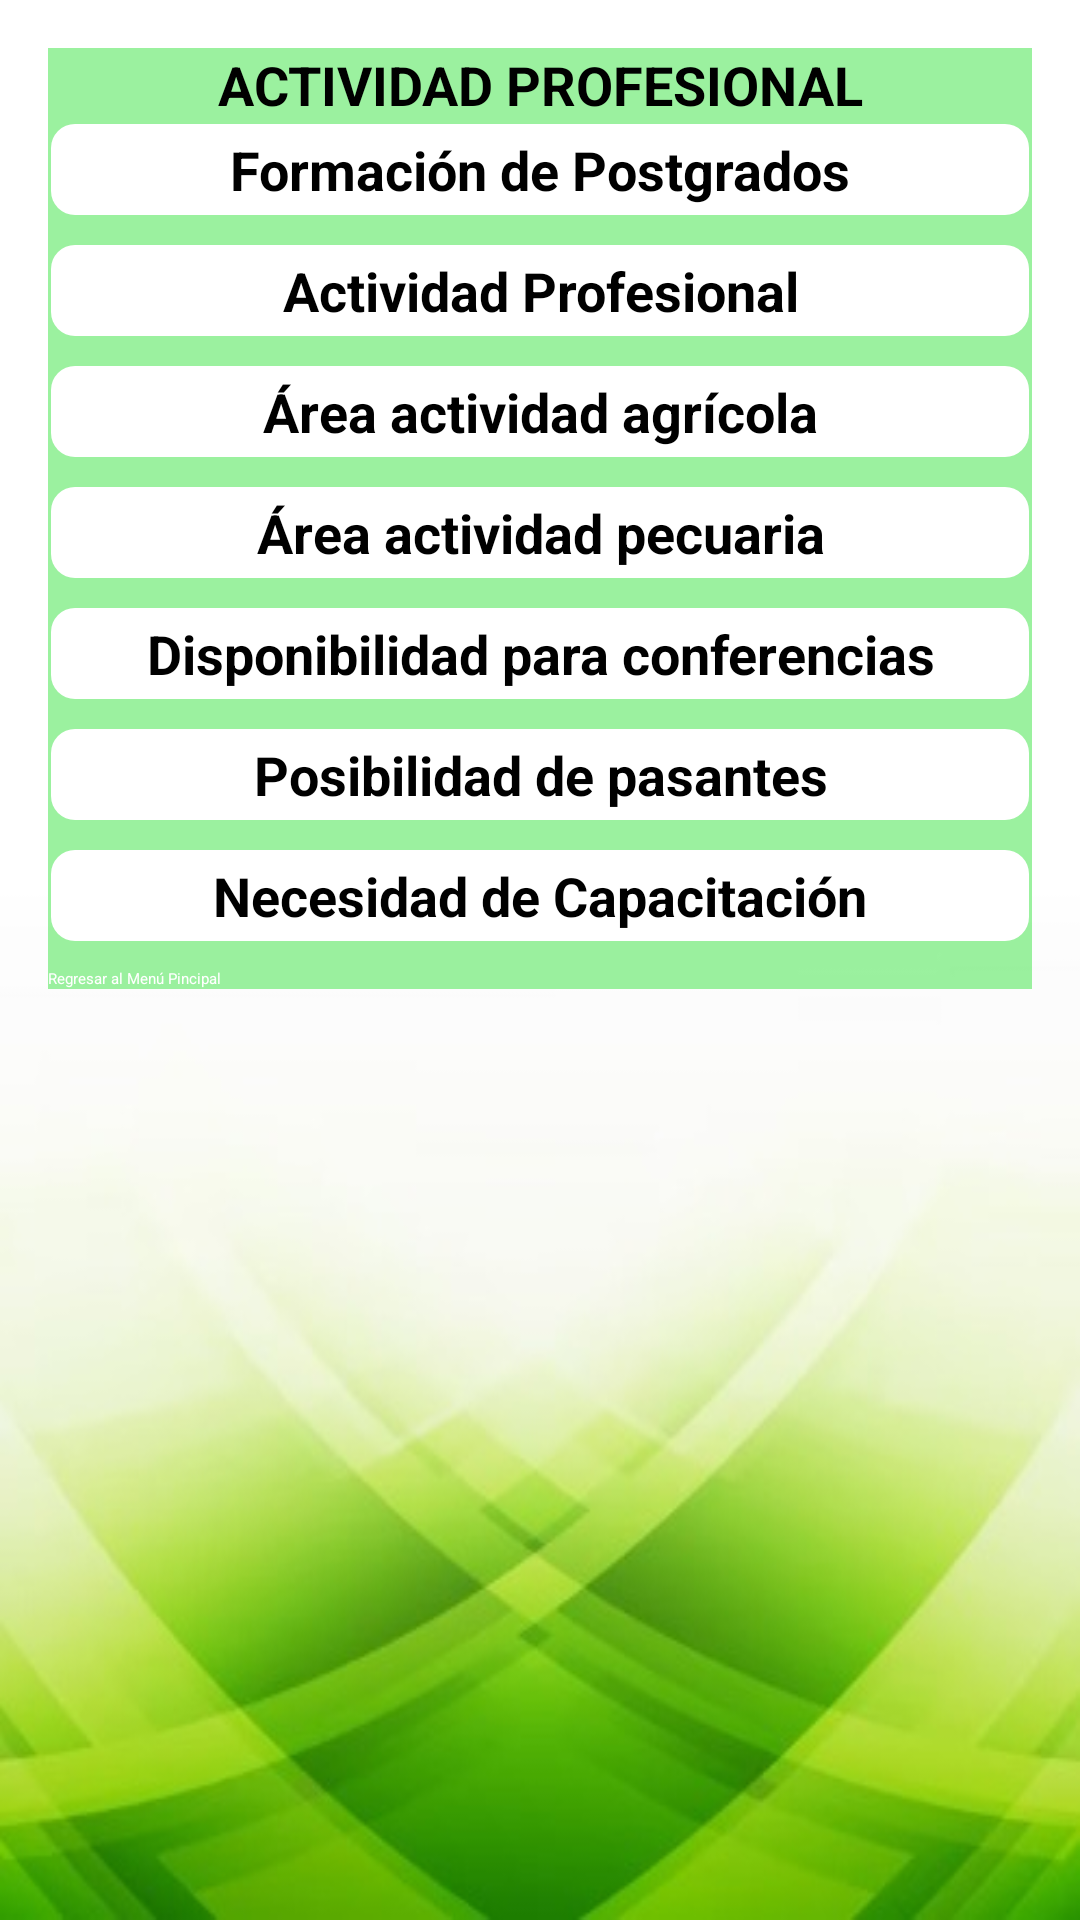

Layout XML and referenced resources for this Android screen:
<!-- AndroidManifest.xml: application theme Theme.SaveGoogleSheets -->
<!-- res/layout/profesional_activity.xml -->
<?xml version="1.0" encoding="utf-8"?>
<ScrollView
    xmlns:android="http://schemas.android.com/apk/res/android"
    xmlns:map="http://schemas.android.com/apk/res-auto"
    xmlns:tools="http://schemas.android.com/tools"
    android:layout_width="match_parent"
    android:layout_height="match_parent"
    android:background="@drawable/fondo_principal"

    android:padding="16dp">

<LinearLayout
    android:layout_width="match_parent"
    android:layout_height="match_parent"
    android:orientation="vertical"
    android:background="#6606dd0f"
    tools:ignore="Orientation"
    >
    <TextView

        android:layout_width="match_parent"
        android:layout_height="wrap_content"
        android:layout_gravity="center"
        android:gravity="center"
        android:textSize="18sp"
        android:textColor="#000000"
        android:textStyle="bold"
        android:text="ACTIVIDAD PROFESIONAL" />

    <TextView
        android:id="@+id/textViewTítulo"
        android:layout_width="match_parent"
        android:layout_height="wrap_content"
        android:layout_gravity="center"
        android:gravity="center"
        android:textSize="18sp"
        android:textColor="#000000"
        android:textStyle="bold"
        android:text="Formación de Postgrados"
        android:padding="3dp"
        android:layout_margin="1dp"
        android:background="@drawable/border" />


    <androidx.recyclerview.widget.RecyclerView
        android:id="@+id/recycler_formacion1"
        android:layout_width="match_parent"
        android:layout_height="wrap_content"
        android:padding="3dp"
        android:layout_margin="1dp"

        />
    <TextView
        android:id="@+id/textViewActividad"
        android:layout_width="match_parent"
        android:layout_height="wrap_content"
        android:layout_gravity="center"
        android:gravity="center"
        android:textSize="18sp"
        android:textColor="#000000"
        android:textStyle="bold"
        android:text="Actividad Profesional"
        android:padding="3dp"
        android:layout_margin="1dp"
        android:background="@drawable/border"/>


    <androidx.recyclerview.widget.RecyclerView
        android:id="@+id/recycler_actividadp"
        android:layout_width="match_parent"
        android:layout_height="wrap_content"
        android:padding="3dp"
        android:layout_margin="1dp"

         />
    <TextView
        android:id="@+id/textViewAgricola"
        android:layout_width="match_parent"
        android:layout_height="wrap_content"
        android:layout_gravity="center"
        android:gravity="center"
        android:textSize="18sp"
        android:textColor="#000000"
        android:textStyle="bold"
        android:text="Área actividad agrícola"
        android:padding="3dp"
        android:layout_margin="1dp"
        android:background="@drawable/border"/>


    <androidx.recyclerview.widget.RecyclerView
        android:id="@+id/recycler_agricola"
        android:layout_width="match_parent"
        android:layout_height="wrap_content"
        android:padding="3dp"
        android:layout_margin="1dp"

         />
    <TextView
        android:id="@+id/textViewPecuaria"
        android:layout_width="match_parent"
        android:layout_height="wrap_content"
        android:layout_gravity="center"
        android:gravity="center"
        android:textSize="18sp"
        android:textColor="#000000"
        android:textStyle="bold"
        android:text="Área actividad pecuaria"
        android:padding="3dp"
        android:layout_margin="1dp"
        android:background="@drawable/border"/>


    <androidx.recyclerview.widget.RecyclerView
        android:id="@+id/recycler_pecuaria"
        android:layout_width="match_parent"
        android:layout_height="wrap_content"
        android:padding="3dp"
        android:layout_margin="1dp"

        />
    <TextView
        android:id="@+id/textViewConferencias"
        android:layout_width="match_parent"
        android:layout_height="wrap_content"
        android:layout_gravity="center"
        android:gravity="center"
        android:textSize="18sp"
        android:textColor="#000000"
        android:textStyle="bold"
        android:text="Disponibilidad para conferencias"
        android:padding="3dp"
        android:layout_margin="1dp"
        android:background="@drawable/border"/>


    <androidx.recyclerview.widget.RecyclerView
        android:id="@+id/recycler_conferencias"
        android:layout_width="match_parent"
        android:layout_height="wrap_content"
        android:padding="3dp"
        android:layout_margin="1dp"
        />
    <TextView
        android:id="@+id/textViewPasantes"
        android:layout_width="match_parent"
        android:layout_height="wrap_content"
        android:layout_gravity="center"
        android:gravity="center"
        android:textSize="18sp"
        android:textColor="#000000"
        android:textStyle="bold"
        android:text="Posibilidad de pasantes"
        android:padding="3dp"
        android:layout_margin="1dp"
        android:background="@drawable/border"/>


    <androidx.recyclerview.widget.RecyclerView
        android:id="@+id/recycler_pasantes"
        android:layout_width="match_parent"
        android:layout_height="wrap_content"
        android:padding="3dp"
        android:layout_margin="1dp"
        />
    <TextView
        android:id="@+id/textViewCapacitacion"
        android:layout_width="match_parent"
        android:layout_height="wrap_content"
        android:layout_gravity="center"
        android:gravity="center"
        android:textSize="18sp"
        android:textColor="#000000"
        android:textStyle="bold"
        android:text="Necesidad de Capacitación"
        android:padding="3dp"
        android:layout_margin="1dp"
        android:background="@drawable/border"/>


    <androidx.recyclerview.widget.RecyclerView
        android:id="@+id/recycler_capacitacion"
        android:layout_width="match_parent"
        android:layout_height="wrap_content"
        android:padding="3dp"
        android:layout_margin="1dp"
        >


    </androidx.recyclerview.widget.RecyclerView>
    <Button
        android:id="@+id/buttonBack"
        android:layout_width="match_parent"
        android:layout_height="wrap_content"
        android:text="Regresar al Menú Pincipal"
        android:backgroundTint="#43a047"
        android:textColor="@color/white"
        />
</LinearLayout>


</ScrollView>
<!-- resources referenced by this layout -->
<resources>
  <color name="white">#FFFFFFFF</color>
  <!-- drawable border (drawable) -->
  <shape xmlns:android="http://schemas.android.com/apk/res/android"
      android:shape="rectangle">
  
      <solid android:color="#FFFFFF" />
  
      <corners android:radius="8dp" />
  </shape>
  <!-- drawable fondo_principal: jpg bitmap (drawable, 17425 bytes) -->
</resources>
